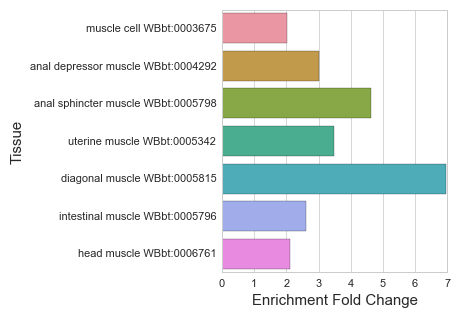

Data behind this chart, as committed beside it:
#WBPaper00031003_0hr_muscle_enriched_WBb…
, Tissue, Expected, Observed, Enrichment Fold Change, Q value
5, muscle cell WBbt:0003675, 86.04, 173.0, 2.011, 1.5945247891303697e-24
3, anal depressor muscle WBbt:0004292, 26.57, 80.0, 3.01, 2.705339806919491e-19
0, anal sphincter muscle WBbt:0005798, 7.764, 36.0, 4.637, 2.2441854886710777e-14
1, uterine muscle WBbt:0005342, 8.332, 29.0, 3.48, 3.819825369525819e-08
6, diagonal muscle WBbt:0005815, 1.578, 11.0, 6.971, 7.477849371104983e-07
4, intestinal muscle WBbt:0005796, 12.31, 32.0, 2.6, 8.56995808380026e-06
2, head muscle WBbt:0006761, 10.92, 23.0, 2.106, 0.01225
